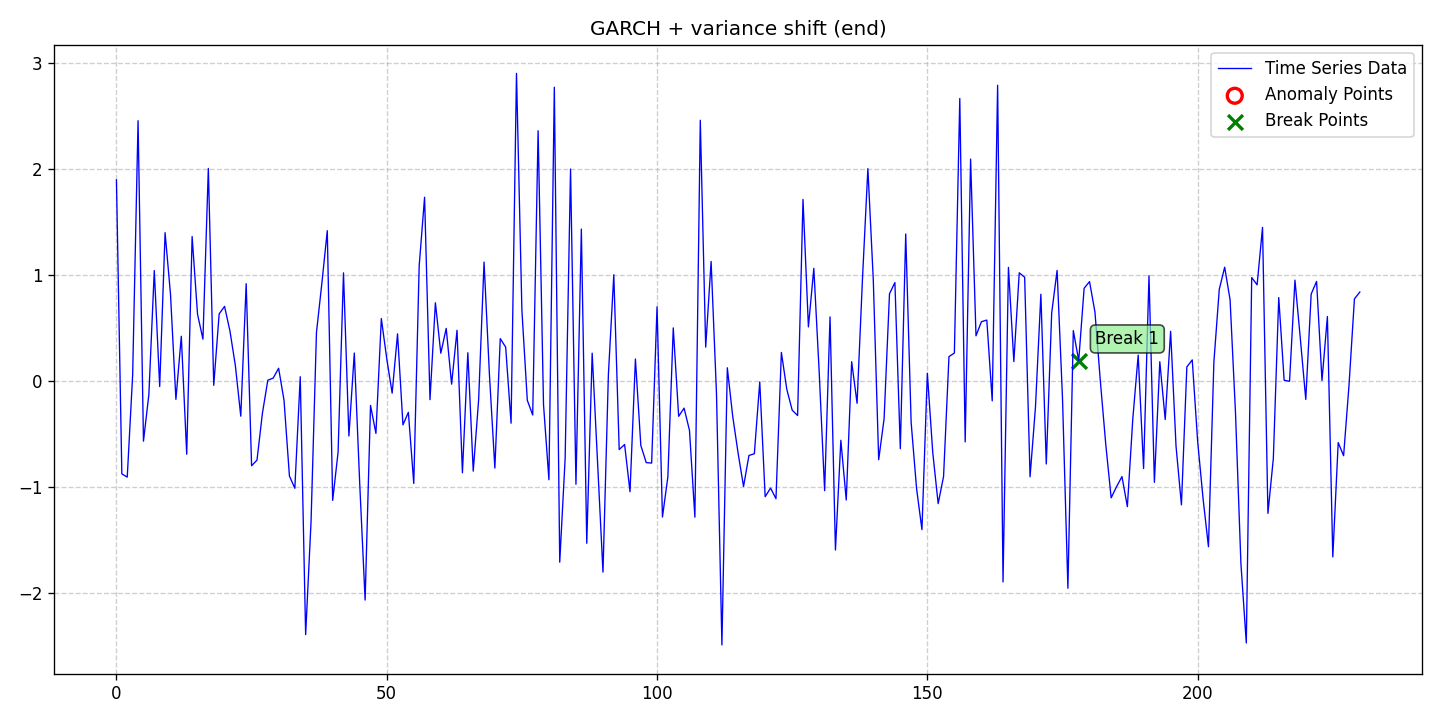

Values plotted in this chart, from the file beside it:
date, data, stationary, det_lin_up, det_lin_down, det_quad, det_cubic, det_exp, det_damped, stoc_trend, volatility, single_seas, multiple_seas, point_anom_single, point_anom_multi, collect_anom, context_anom, mean_shift, var_shift, trend_shift, point_anom_count, point_anom_location, point_anom_point, collect_anom_count
2020-01-01, 1.898, 0, 0, 0, 0, 0, 0, 0, 0, 1, 0, 0, 0, 0, 0, 0, 0, 1, 0, 0, none, , 0
2020-01-02, -0.8782, 0, 0, 0, 0, 0, 0, 0, 0, 1, 0, 0, 0, 0, 0, 0, 0, 1, 0, 0, none, , 0
2020-01-03, -0.9084, 0, 0, 0, 0, 0, 0, 0, 0, 1, 0, 0, 0, 0, 0, 0, 0, 1, 0, 0, none, , 0
2020-01-04, 0.0568, 0, 0, 0, 0, 0, 0, 0, 0, 1, 0, 0, 0, 0, 0, 0, 0, 1, 0, 0, none, , 0
2020-01-05, 2.457, 0, 0, 0, 0, 0, 0, 0, 0, 1, 0, 0, 0, 0, 0, 0, 0, 1, 0, 0, none, , 0
2020-01-06, -0.569, 0, 0, 0, 0, 0, 0, 0, 0, 1, 0, 0, 0, 0, 0, 0, 0, 1, 0, 0, none, , 0
2020-01-07, -0.1288, 0, 0, 0, 0, 0, 0, 0, 0, 1, 0, 0, 0, 0, 0, 0, 0, 1, 0, 0, none, , 0
2020-01-08, 1.042, 0, 0, 0, 0, 0, 0, 0, 0, 1, 0, 0, 0, 0, 0, 0, 0, 1, 0, 0, none, , 0
2020-01-09, -0.05297, 0, 0, 0, 0, 0, 0, 0, 0, 1, 0, 0, 0, 0, 0, 0, 0, 1, 0, 0, none, , 0
2020-01-10, 1.4, 0, 0, 0, 0, 0, 0, 0, 0, 1, 0, 0, 0, 0, 0, 0, 0, 1, 0, 0, none, , 0
2020-01-11, 0.8181, 0, 0, 0, 0, 0, 0, 0, 0, 1, 0, 0, 0, 0, 0, 0, 0, 1, 0, 0, none, , 0
2020-01-12, -0.1744, 0, 0, 0, 0, 0, 0, 0, 0, 1, 0, 0, 0, 0, 0, 0, 0, 1, 0, 0, none, , 0
2020-01-13, 0.4216, 0, 0, 0, 0, 0, 0, 0, 0, 1, 0, 0, 0, 0, 0, 0, 0, 1, 0, 0, none, , 0
2020-01-14, -0.6923, 0, 0, 0, 0, 0, 0, 0, 0, 1, 0, 0, 0, 0, 0, 0, 0, 1, 0, 0, none, , 0
2020-01-15, 1.363, 0, 0, 0, 0, 0, 0, 0, 0, 1, 0, 0, 0, 0, 0, 0, 0, 1, 0, 0, none, , 0
2020-01-16, 0.6299, 0, 0, 0, 0, 0, 0, 0, 0, 1, 0, 0, 0, 0, 0, 0, 0, 1, 0, 0, none, , 0
2020-01-17, 0.3943, 0, 0, 0, 0, 0, 0, 0, 0, 1, 0, 0, 0, 0, 0, 0, 0, 1, 0, 0, none, , 0
2020-01-18, 2.006, 0, 0, 0, 0, 0, 0, 0, 0, 1, 0, 0, 0, 0, 0, 0, 0, 1, 0, 0, none, , 0
2020-01-19, -0.04162, 0, 0, 0, 0, 0, 0, 0, 0, 1, 0, 0, 0, 0, 0, 0, 0, 1, 0, 0, none, , 0
2020-01-20, 0.6329, 0, 0, 0, 0, 0, 0, 0, 0, 1, 0, 0, 0, 0, 0, 0, 0, 1, 0, 0, none, , 0
2020-01-21, 0.7035, 0, 0, 0, 0, 0, 0, 0, 0, 1, 0, 0, 0, 0, 0, 0, 0, 1, 0, 0, none, , 0
2020-01-22, 0.4702, 0, 0, 0, 0, 0, 0, 0, 0, 1, 0, 0, 0, 0, 0, 0, 0, 1, 0, 0, none, , 0
2020-01-23, 0.144, 0, 0, 0, 0, 0, 0, 0, 0, 1, 0, 0, 0, 0, 0, 0, 0, 1, 0, 0, none, , 0
2020-01-24, -0.3332, 0, 0, 0, 0, 0, 0, 0, 0, 1, 0, 0, 0, 0, 0, 0, 0, 1, 0, 0, none, , 0
2020-01-25, 0.9177, 0, 0, 0, 0, 0, 0, 0, 0, 1, 0, 0, 0, 0, 0, 0, 0, 1, 0, 0, none, , 0
2020-01-26, -0.8012, 0, 0, 0, 0, 0, 0, 0, 0, 1, 0, 0, 0, 0, 0, 0, 0, 1, 0, 0, none, , 0
2020-01-27, -0.7482, 0, 0, 0, 0, 0, 0, 0, 0, 1, 0, 0, 0, 0, 0, 0, 0, 1, 0, 0, none, , 0
2020-01-28, -0.3068, 0, 0, 0, 0, 0, 0, 0, 0, 1, 0, 0, 0, 0, 0, 0, 0, 1, 0, 0, none, , 0
2020-01-29, 0.006212, 0, 0, 0, 0, 0, 0, 0, 0, 1, 0, 0, 0, 0, 0, 0, 0, 1, 0, 0, none, , 0
2020-01-30, 0.02683, 0, 0, 0, 0, 0, 0, 0, 0, 1, 0, 0, 0, 0, 0, 0, 0, 1, 0, 0, none, , 0
2020-01-31, 0.1193, 0, 0, 0, 0, 0, 0, 0, 0, 1, 0, 0, 0, 0, 0, 0, 0, 1, 0, 0, none, , 0
2020-02-01, -0.1841, 0, 0, 0, 0, 0, 0, 0, 0, 1, 0, 0, 0, 0, 0, 0, 0, 1, 0, 0, none, , 0
2020-02-02, -0.8983, 0, 0, 0, 0, 0, 0, 0, 0, 1, 0, 0, 0, 0, 0, 0, 0, 1, 0, 0, none, , 0
2020-02-03, -1.014, 0, 0, 0, 0, 0, 0, 0, 0, 1, 0, 0, 0, 0, 0, 0, 0, 1, 0, 0, none, , 0
2020-02-04, 0.03942, 0, 0, 0, 0, 0, 0, 0, 0, 1, 0, 0, 0, 0, 0, 0, 0, 1, 0, 0, none, , 0
2020-02-05, -2.396, 0, 0, 0, 0, 0, 0, 0, 0, 1, 0, 0, 0, 0, 0, 0, 0, 1, 0, 0, none, , 0
2020-02-06, -1.326, 0, 0, 0, 0, 0, 0, 0, 0, 1, 0, 0, 0, 0, 0, 0, 0, 1, 0, 0, none, , 0
2020-02-07, 0.4566, 0, 0, 0, 0, 0, 0, 0, 0, 1, 0, 0, 0, 0, 0, 0, 0, 1, 0, 0, none, , 0
2020-02-08, 0.9223, 0, 0, 0, 0, 0, 0, 0, 0, 1, 0, 0, 0, 0, 0, 0, 0, 1, 0, 0, none, , 0
2020-02-09, 1.419, 0, 0, 0, 0, 0, 0, 0, 0, 1, 0, 0, 0, 0, 0, 0, 0, 1, 0, 0, none, , 0
2020-02-10, -1.128, 0, 0, 0, 0, 0, 0, 0, 0, 1, 0, 0, 0, 0, 0, 0, 0, 1, 0, 0, none, , 0
2020-02-11, -0.673, 0, 0, 0, 0, 0, 0, 0, 0, 1, 0, 0, 0, 0, 0, 0, 0, 1, 0, 0, none, , 0
2020-02-12, 1.02, 0, 0, 0, 0, 0, 0, 0, 0, 1, 0, 0, 0, 0, 0, 0, 0, 1, 0, 0, none, , 0
2020-02-13, -0.5204, 0, 0, 0, 0, 0, 0, 0, 0, 1, 0, 0, 0, 0, 0, 0, 0, 1, 0, 0, none, , 0
2020-02-14, 0.2631, 0, 0, 0, 0, 0, 0, 0, 0, 1, 0, 0, 0, 0, 0, 0, 0, 1, 0, 0, none, , 0
2020-02-15, -0.968, 0, 0, 0, 0, 0, 0, 0, 0, 1, 0, 0, 0, 0, 0, 0, 0, 1, 0, 0, none, , 0
2020-02-16, -2.069, 0, 0, 0, 0, 0, 0, 0, 0, 1, 0, 0, 0, 0, 0, 0, 0, 1, 0, 0, none, , 0
2020-02-17, -0.2318, 0, 0, 0, 0, 0, 0, 0, 0, 1, 0, 0, 0, 0, 0, 0, 0, 1, 0, 0, none, , 0
2020-02-18, -0.4958, 0, 0, 0, 0, 0, 0, 0, 0, 1, 0, 0, 0, 0, 0, 0, 0, 1, 0, 0, none, , 0
2020-02-19, 0.5887, 0, 0, 0, 0, 0, 0, 0, 0, 1, 0, 0, 0, 0, 0, 0, 0, 1, 0, 0, none, , 0
2020-02-20, 0.2102, 0, 0, 0, 0, 0, 0, 0, 0, 1, 0, 0, 0, 0, 0, 0, 0, 1, 0, 0, none, , 0
2020-02-21, -0.1157, 0, 0, 0, 0, 0, 0, 0, 0, 1, 0, 0, 0, 0, 0, 0, 0, 1, 0, 0, none, , 0
2020-02-22, 0.4443, 0, 0, 0, 0, 0, 0, 0, 0, 1, 0, 0, 0, 0, 0, 0, 0, 1, 0, 0, none, , 0
2020-02-23, -0.4154, 0, 0, 0, 0, 0, 0, 0, 0, 1, 0, 0, 0, 0, 0, 0, 0, 1, 0, 0, none, , 0
2020-02-24, -0.2968, 0, 0, 0, 0, 0, 0, 0, 0, 1, 0, 0, 0, 0, 0, 0, 0, 1, 0, 0, none, , 0
2020-02-25, -0.9685, 0, 0, 0, 0, 0, 0, 0, 0, 1, 0, 0, 0, 0, 0, 0, 0, 1, 0, 0, none, , 0
2020-02-26, 1.085, 0, 0, 0, 0, 0, 0, 0, 0, 1, 0, 0, 0, 0, 0, 0, 0, 1, 0, 0, none, , 0
2020-02-27, 1.734, 0, 0, 0, 0, 0, 0, 0, 0, 1, 0, 0, 0, 0, 0, 0, 0, 1, 0, 0, none, , 0
2020-02-28, -0.1772, 0, 0, 0, 0, 0, 0, 0, 0, 1, 0, 0, 0, 0, 0, 0, 0, 1, 0, 0, none, , 0
2020-02-29, 0.7375, 0, 0, 0, 0, 0, 0, 0, 0, 1, 0, 0, 0, 0, 0, 0, 0, 1, 0, 0, none, , 0
... 171 more rows
